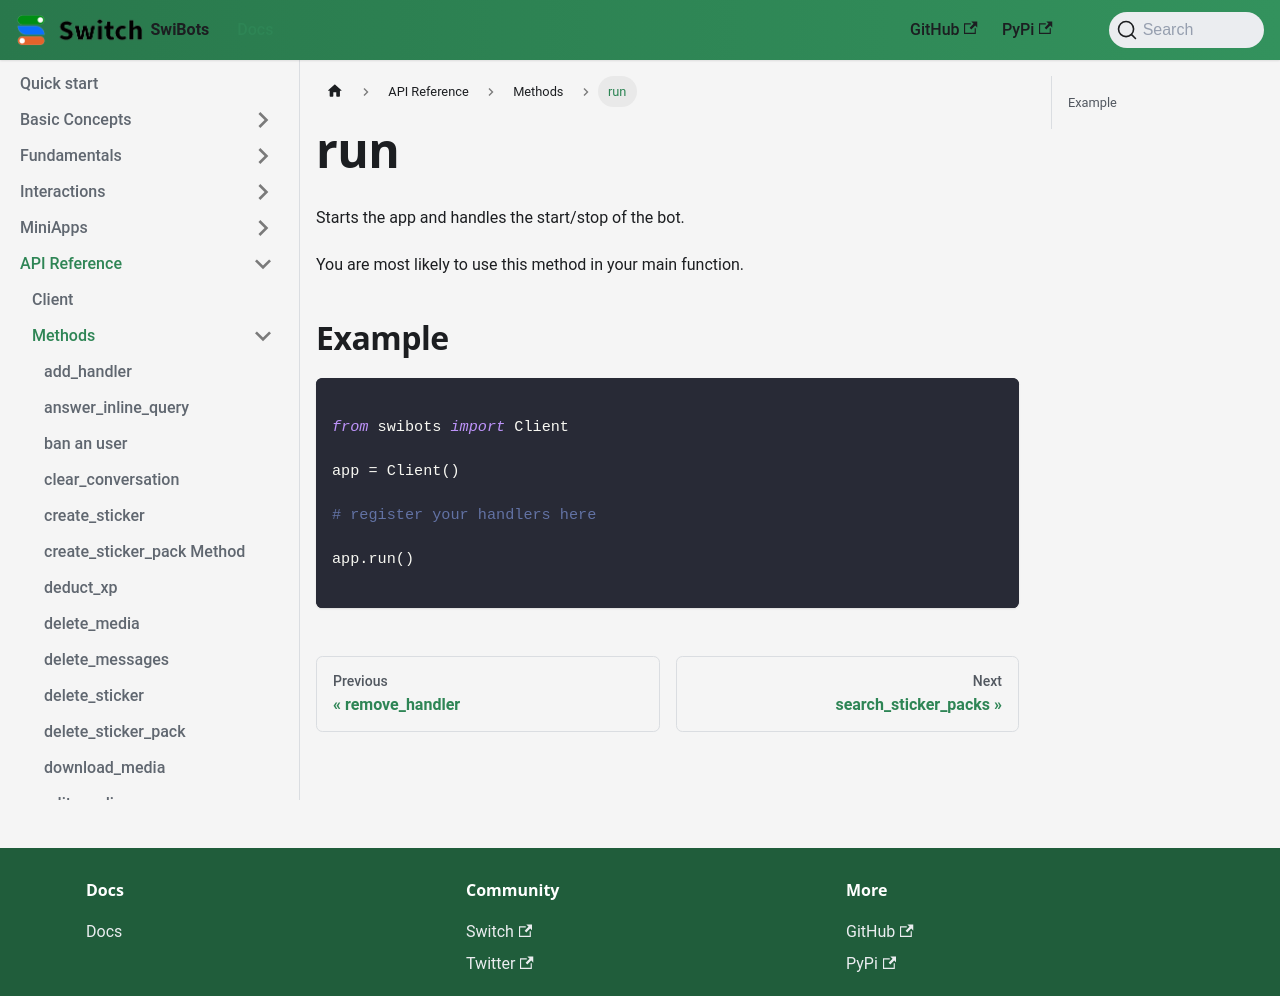

repository: switchcollab/Switch-Bots-Python-Library · page: docs/api_reference/methods/run/index.html · generator: docusaurus

# run

Starts the app and handles the start/stop of the bot.

You are most likely to use this method in your main function.

## Example

```python

from swibots import Client

app = Client()

# register your handlers here

app.run()

```
